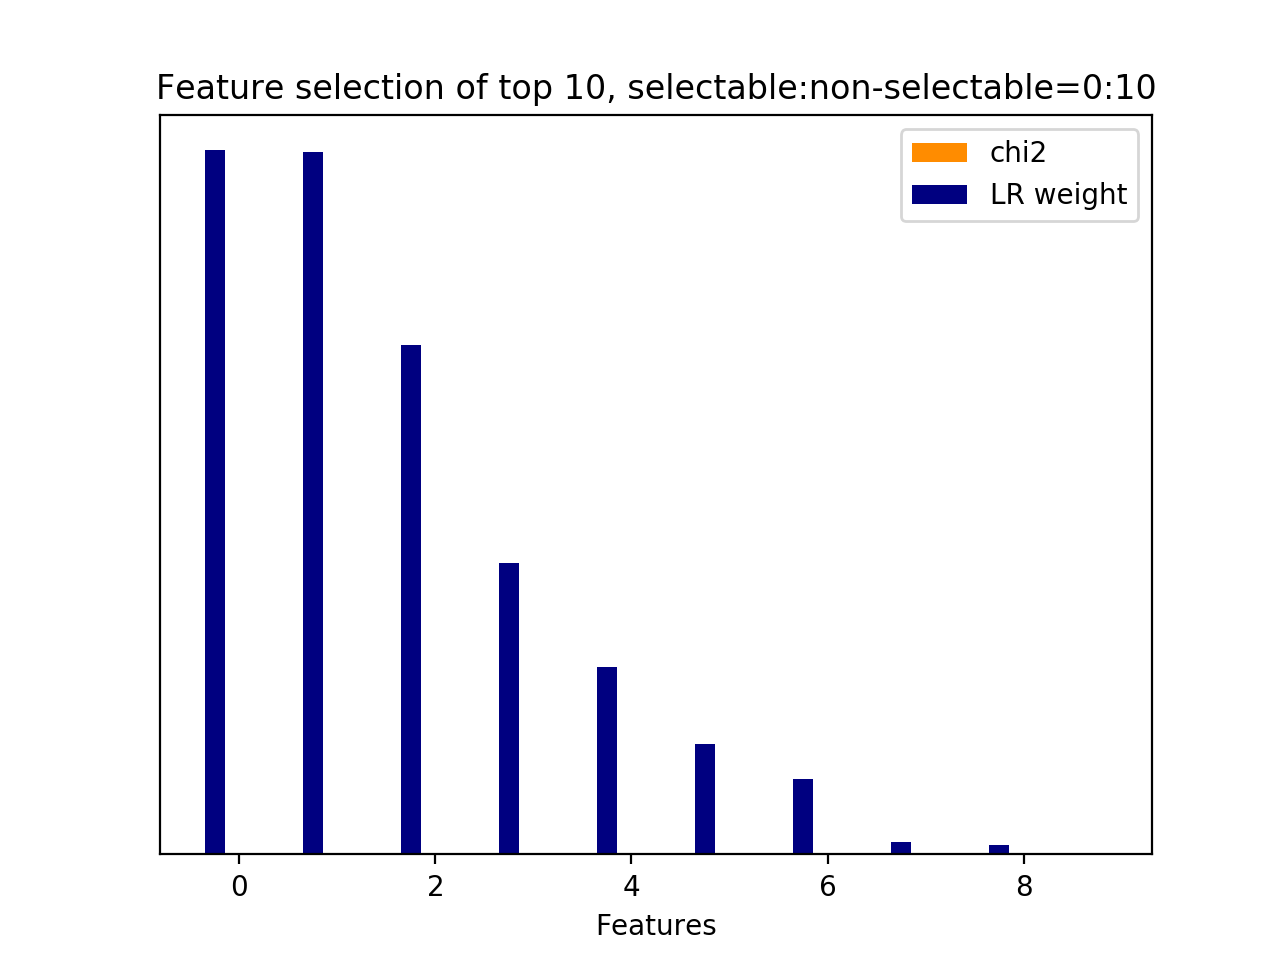

Data behind this chart, as committed beside it:
id, name, prefix, chi2, chi2_rank, clf_weight, clf_weight_rank
1, 9.1, b'9.1-w2v_feature.current_user_utterance…, 0.0000, 8, 1, 0
3, 9.1, b'9.1-w2v_feature.current_user_utterance…, 0.0000, 6, 0.9984, 1
8, 9.2.1, b'9.2.1-w2v_similarity.next_user_utteran…, 0.0000, 1, 0.7236, 2
6, 9.1, b'9.1-w2v_feature.current_user_utterance…, 0.0000, 3, 0.4139, 3
7, 9.1, b'9.1-w2v_feature.current_user_utterance…, 0.0000, 2, 0.2662, 4
5, 9.1, b'9.1-w2v_feature.current_user_utterance…, 0.0000, 4, 0.1568, 5
2, 9.1, b'9.1-w2v_feature.current_user_utterance…, 0.0000, 7, 0.1071, 6
4, 9.1, b'9.1-w2v_feature.current_user_utterance…, 0.0000, 5, 0.0174, 7
0, 9.1, b'9.1-w2v_feature.current_user_utterance…, 0.0000, 9, 0.0131, 8
9, 9.3.1, b'9.3.1-wmd_similarity.next_user_utteran…, 0.0000, 0, 0.0000, 9
